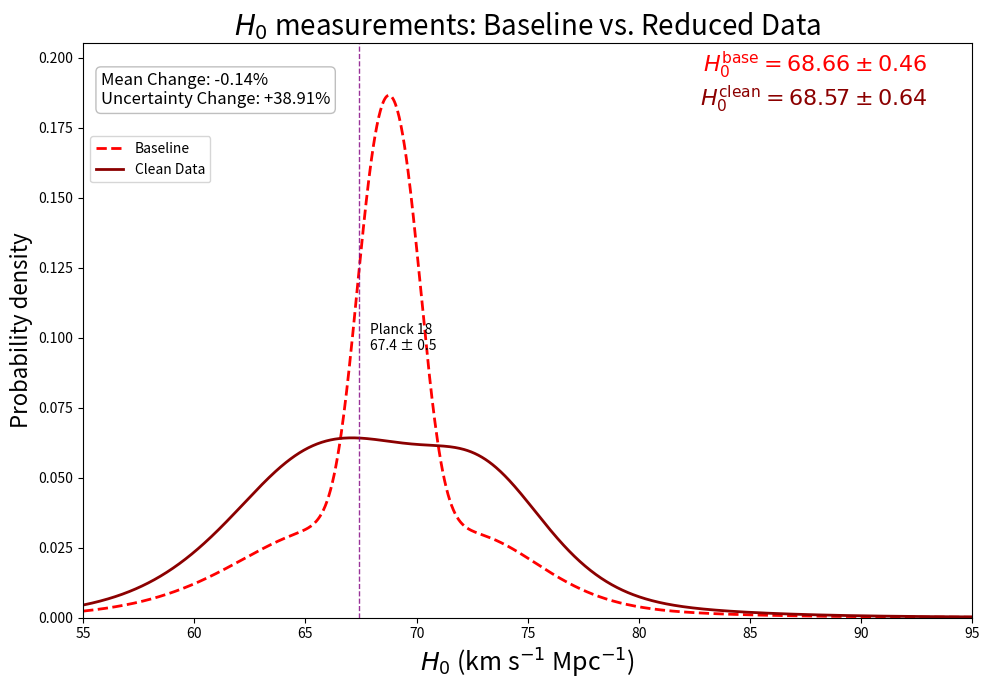

Here is the Python script that generated this plot:
import matplotlib.pyplot as plt
import numpy as np
from scipy.stats import norm
import re

# ==========================================
# 1. DATA
# ==========================================

# Baseline: All One-Step measurements (Categories 2 + 3 + 4) - 54 measurements
# Sorted chronologically by arXiv ID
latex_data_baseline = r"""
1 & Reese & 2003 & 61 & 18 & SZ effect & {0306.12345}
2 & Kuo & 2012 & 68 & 9 & Megamasers with Keplerian kinematics & {1207.7273}
3 & Gao & 2015 & 66 & 6 & Megamasers with Keplerian kinematics & {1511.08311}
4 & Wu & 2021 & 68.81 & ^{+4.99}_{-4.33} & Localized FRBs & {2108.00581}
5 & Abbot & 2021 & 68 & ^{+8}_{-6} & Standard sirens & {2111.03604}
6 & Philcox & 2021 & 64.8 & ^{+2.2}_{-2.5} & Standard ruler at matter-radiation equality & {2111.03604}
7 & Bulla & 2022 & 69.6 & 5.5 & Standard sirens & {2205.09145}
8 & Zhang & 2022 & 65.9 & ^{+3.0}_{-2.9} & Cosmic Chronometers + HII galaxies & {2208.03960}
9 & Shajib & 2023 & 77.1 & ^{+7.3}_{-7.1} & TD Cosmography & {2301.02656}
10 & Napier & 2023 & 74.1 & 8.0 & TD Cosmography & {2301.11240}
11 & Du & 2023 & 71.5 & ^{+4.4}_{-3.0} & Time-delay galaxy lenses + GRBs (model-independent) & {2302.13887}
12 & Kelly & 2023 & 66.6 & ^{+4.1}_{-3.3} & TD Cosmography SN Refsdal & {2305.06367}
13 & Palmese & 2023 & 75.46 & ^{+5.34}_{-5.39} & Standard Siren GW170817 + afterglow & {2305.19914}
14 & Sneppen & 2023 & 67.0 & 3.6 & EPM + Kilonovae & {2306.12468}
15 & Dominguez & 2023 & 61.9 & ^{+2.9}_{-2.4} & Gamma-ray attenuation & {2306.09878}
16 & Gao & 2023 & 65.5 & ^{+6.4}_{-5.4} & Fast Radio Bursts + SNe Ia & {2307.08285}
17 & Moresco & 2023 & 66.7 & 5.3 & Cosmic Chronometers & {2307.09501}
18 & Liu & 2023 & 59.1 & ^{+3.6}_{-3.5} & Cluster lensed quasar + TD & {2307.14833}
19 & Fung & 2023 & 86 & ^{+55}_{-46} & Pure GW NSBH (NS mass function) & {2308.02440}
20 & Liu & 2023 & 72.9 & ^{+2.0}_{-2.3} & Strong lensing + SNe Ia Gaussian process & {2309.13608}
21 & Martinez & 2023 & 74 & ^{+9}_{-13} & TD cosmography & {2309.14776}
22 & Alfradique & 2023 & 68.84 & ^{+15.51}_{-7.74} & Dark sirens LIGO/Virgo & {2310.13695}
23 & Colaco & 2023 & 67.22 & 6.07 & SZ + X-ray + SNe Ia & {2310.18711}
24 & Ballard & 2023 & 85.4 & ^{+29.1}_{-33.9} & Dark siren GW190412 & {2311.13062}
25 & Grillo & 2024 & 66.2 & ^{+3.5}_{-3.2} & Lensing TD HFF & {2401.10980}
26 & Li & 2024 & 66.3 & ^{+3.8}_{-3.6} & Lensed SNe Ia Refsdal (GP, model-independent) & {2401.12052}
27 & Pascale & 2024 & 71.8 & ^{+9.2}_{-8.1} & TD Lensed SNe Ia H0pe (JWST) & {2403.18902}
28 & Hernandez & 2024 & 73.0 & ^{+13.7}_{-7.7} & GW Standard sirens GWTC-3 (assuming LCDM) & {2404.02522}
29 & Bom & 2024 & 70.4 & ^{+13.6}_{-11.7} & GW Standard sirens + Kilonovae O4a & {2404.16092}
30 & Gonzalez & 2024 & 72.7 & ^{+6.3}_{-5.6} & fgas + SNe Ia + CDDR & {2405.13665}
31 & Pogosian & 2024 & 69.48 & 0.94 & BAO-DESI Data (No sound horizon) & {2405.20306}
32 & Pogosian & 2024 & 68.05 & 0.94 & BAO pre-DESI Data (No sound horizon) & {2405.20306}
33 & TDCOSMO XVI & 2024 & 65 & ^{+23}_{-14} & TD COSMO WGD2038 & {2406.02683}
34 & Gao & 2024 & 68.81 & 5.64 & Non-localized FRBs + systematics & {2410.03994}
35 & Jaiswal & 2025 & 66.9 & ^{+10.6}_{-2.1} & FRADO Model + NGC 5548 & {2410.03597}
36 & Li & 2024 & 66 & 5 & Lensing Bias Correction TDCOSMO IV & {2410.16171}
37 & Yang & 2024 & 74.0 & ^{+7.5}_{-7.2} & FRBs with Scattering & {2411.02249}
38 & Vogl & 2024 & 74.9 & 2.7 & SNe II (Tailored EPM) & {2411.04968}
39 & Piratova-Moreno & 2025 & 65.1 & 7.4 & FRBs (MLE) & {2502.08509}
40 & Barua & 2025 & 73.5 & ^{+3}_{-2.9} & MCP (LCDM angular diameter distance) & {2502.11998}
41 & Song & 2025 & 70.40 & ^{+8.03}_{-5.60} & Combined GW + SGL distance calibration & {2503.10346}
42 & Zhang & 2024 & 75 & 30 & FRB persistent radio sources & {2504.13132}
43 & Gao & 2025 & 86.18 & ^{+18.03}_{-14.99} & FRBs RM-PRS correlation & {2504.15119}
44 & Beirnaert & 2025 & 79 & 9 & GW Dark Sirens (averaged) & {2505.14077}
45 & Bahr-Kalus & 2025 & 74.0 & ^{+7.2}_{-3.5} & DESI Turnover Scale + BAO & {2505.16153}
46 & Bahr-Kalus & 2025 & 65.2 & ^{+4.9}_{-6.2} & DESI Turnover Scale + SNe & {2505.16154}
47 & Colaco & 2025 & 70.55 & 7.44 & Lensing + SNe (joint) & {2505.17262}
48 & Birrer & 2025 & 71.6 & ^{+3.9}_{-3.3} & TDCOSMO 2025 strong lensing & {2506.03023}
49 & Loubser & 2025 & 54.6 & 26.3 & Cosmic chronometers & {2506.03836}
50 & Liu & 2025 & 66.0 & 4.3 & Strong gravitational lensing (JWST improved) & {2509.09979}
51 & Pierel & 2025 & 66.9 & ^{+11.2}_{-8.1} & SN Encore time delays & {2509.12301}
52 & Favale & 2025 & 68.8 & 3.0 & Cosmic Chronometers & {2511.19332}
53 & Krolewski & 2025 & 69.0 & 2.5 & DESI DR1 Densities + CMB (no sound horizon) & {2511.23432}
54 & Paic & 2025 & 64.2 & ^{+5.8}_{-5.0} & Strong lensing (doubly lensed quasar) & {2512.03178}
"""

# Clean Data: All One-Step EXCLUDING high-precision Pogosian measurements - 52 measurements
# This reveals underlying bimodal structure (see Figure 4 in paper)
# Sorted chronologically by arXiv ID
latex_data_clean = r"""
1 & Reese & 2003 & 61 & 18 & SZ effect & {0306.12345}
2 & Kuo & 2012 & 68 & 9 & Megamasers with Keplerian kinematics & {1207.7273}
3 & Gao & 2015 & 66 & 6 & Megamasers with Keplerian kinematics & {1511.08311}
4 & Wu & 2021 & 68.81 & ^{+4.99}_{-4.33} & Localized FRBs & {2108.00581}
5 & Abbot & 2021 & 68 & ^{+8}_{-6} & Standard sirens & {2111.03604}
6 & Philcox & 2021 & 64.8 & ^{+2.2}_{-2.5} & Standard ruler at matter-radiation equality & {2111.03604}
7 & Bulla & 2022 & 69.6 & 5.5 & Standard sirens & {2205.09145}
8 & Zhang & 2022 & 65.9 & ^{+3.0}_{-2.9} & Cosmic Chronometers + HII galaxies & {2208.03960}
9 & Shajib & 2023 & 77.1 & ^{+7.3}_{-7.1} & TD Cosmography & {2301.02656}
10 & Napier & 2023 & 74.1 & 8.0 & TD Cosmography & {2301.11240}
11 & Du & 2023 & 71.5 & ^{+4.4}_{-3.0} & Time-delay galaxy lenses + GRBs (model-independent) & {2302.13887}
12 & Kelly & 2023 & 66.6 & ^{+4.1}_{-3.3} & TD Cosmography SN Refsdal & {2305.06367}
13 & Palmese & 2023 & 75.46 & ^{+5.34}_{-5.39} & Standard Siren GW170817 + afterglow & {2305.19914}
14 & Sneppen & 2023 & 67.0 & 3.6 & EPM + Kilonovae & {2306.12468}
15 & Dominguez & 2023 & 61.9 & ^{+2.9}_{-2.4} & Gamma-ray attenuation & {2306.09878}
16 & Gao & 2023 & 65.5 & ^{+6.4}_{-5.4} & Fast Radio Bursts + SNe Ia & {2307.08285}
17 & Moresco & 2023 & 66.7 & 5.3 & Cosmic Chronometers & {2307.09501}
18 & Liu & 2023 & 59.1 & ^{+3.6}_{-3.5} & Cluster lensed quasar + TD & {2307.14833}
19 & Fung & 2023 & 86 & ^{+55}_{-46} & Pure GW NSBH (NS mass function) & {2308.02440}
20 & Liu & 2023 & 72.9 & ^{+2.0}_{-2.3} & Strong lensing + SNe Ia Gaussian process & {2309.13608}
21 & Martinez & 2023 & 74 & ^{+9}_{-13} & TD cosmography & {2309.14776}
22 & Alfradique & 2023 & 68.84 & ^{+15.51}_{-7.74} & Dark sirens LIGO/Virgo & {2310.13695}
23 & Colaco & 2023 & 67.22 & 6.07 & SZ + X-ray + SNe Ia & {2310.18711}
24 & Ballard & 2023 & 85.4 & ^{+29.1}_{-33.9} & Dark siren GW190412 & {2311.13062}
25 & Grillo & 2024 & 66.2 & ^{+3.5}_{-3.2} & Lensing TD HFF & {2401.10980}
26 & Li & 2024 & 66.3 & ^{+3.8}_{-3.6} & Lensed SNe Ia Refsdal (GP, model-independent) & {2401.12052}
27 & Pascale & 2024 & 71.8 & ^{+9.2}_{-8.1} & TD Lensed SNe Ia H0pe (JWST) & {2403.18902}
28 & Hernandez & 2024 & 73.0 & ^{+13.7}_{-7.7} & GW Standard sirens GWTC-3 (assuming LCDM) & {2404.02522}
29 & Bom & 2024 & 70.4 & ^{+13.6}_{-11.7} & GW Standard sirens + Kilonovae O4a & {2404.16092}
30 & Gonzalez & 2024 & 72.7 & ^{+6.3}_{-5.6} & fgas + SNe Ia + CDDR & {2405.13665}
31 & TDCOSMO XVI & 2024 & 65 & ^{+23}_{-14} & TD COSMO WGD2038 & {2406.02683}
32 & Gao & 2024 & 68.81 & 5.64 & Non-localized FRBs + systematics & {2410.03994}
33 & Jaiswal & 2025 & 66.9 & ^{+10.6}_{-2.1} & FRADO Model + NGC 5548 & {2410.03597}
34 & Li & 2024 & 66 & 5 & Lensing Bias Correction TDCOSMO IV & {2410.16171}
35 & Yang & 2024 & 74.0 & ^{+7.5}_{-7.2} & FRBs with Scattering & {2411.02249}
36 & Vogl & 2024 & 74.9 & 2.7 & SNe II (Tailored EPM) & {2411.04968}
37 & Piratova-Moreno & 2025 & 65.1 & 7.4 & FRBs (MLE) & {2502.08509}
38 & Barua & 2025 & 73.5 & ^{+3}_{-2.9} & MCP (LCDM angular diameter distance) & {2502.11998}
39 & Song & 2025 & 70.40 & ^{+8.03}_{-5.60} & Combined GW + SGL distance calibration & {2503.10346}
40 & Zhang & 2024 & 75 & 30 & FRB persistent radio sources & {2504.13132}
41 & Gao & 2025 & 86.18 & ^{+18.03}_{-14.99} & FRBs RM-PRS correlation & {2504.15119}
42 & Beirnaert & 2025 & 79 & 9 & GW Dark Sirens (averaged) & {2505.14077}
43 & Bahr-Kalus & 2025 & 74.0 & ^{+7.2}_{-3.5} & DESI Turnover Scale + BAO & {2505.16153}
44 & Bahr-Kalus & 2025 & 65.2 & ^{+4.9}_{-6.2} & DESI Turnover Scale + SNe & {2505.16154}
45 & Colaco & 2025 & 70.55 & 7.44 & Lensing + SNe (joint) & {2505.17262}
46 & Birrer & 2025 & 71.6 & ^{+3.9}_{-3.3} & TDCOSMO 2025 strong lensing & {2506.03023}
47 & Loubser & 2025 & 54.6 & 26.3 & Cosmic chronometers & {2506.03836}
48 & Liu & 2025 & 66.0 & 4.3 & Strong gravitational lensing (JWST improved) & {2509.09979}
49 & Pierel & 2025 & 66.9 & ^{+11.2}_{-8.1} & SN Encore time delays & {2509.12301}
50 & Favale & 2025 & 68.8 & 3.0 & Cosmic Chronometers & {2511.19332}
51 & Krolewski & 2025 & 69.0 & 2.5 & DESI DR1 Densities + CMB (no sound horizon) & {2511.23432}
52 & Paic & 2025 & 64.2 & ^{+5.8}_{-5.0} & Strong lensing (doubly lensed quasar) & {2512.03178}
"""

# ==========================================
# 2. PARSING LOGIC
# ==========================================
def parse_latex_table(raw_data):
    parsed_data = []
    lines = raw_data.strip().split('\n')
    
    for line in lines:
        clean = line.strip()
        if not clean or clean.startswith('%'):
            continue
        
        parts = [p.strip() for p in clean.split('&')]
        if len(parts) < 5:
            continue
        
        try:
            h0 = float(parts[3])
            err_str = parts[4]
            
            # Parse asymmetric errors: ^{+X}_{-Y}
            asym_match = re.search(r'\^\{\+?([\d\.]+)\}_\{-?([\d\.]+)\}', err_str)
            if asym_match:
                e_plus = float(asym_match.group(1))
                e_minus = float(asym_match.group(2))
                # Quadrature mean of asymmetric errors
                err = np.sqrt((e_plus**2 + e_minus**2) / 2.0)
            else:
                # Symmetric error - extract number
                val_match = re.search(r'[\d\.]+', err_str)
                if val_match:
                    err = float(val_match.group())
                else:
                    print(f"WARNING: Could not parse error '{err_str}', skipping")
                    continue
            
            if err <= 0:
                print(f"WARNING: Invalid error {err} for H0={h0}, skipping")
                continue
            
            parsed_data.append({'h0': h0, 'err': err})
            
        except ValueError as e:
            print(f"WARNING: Parse error on line '{line}': {e}")
            continue
    
    return parsed_data

# Run parsing
baseline_data = parse_latex_table(latex_data_baseline)
clean_data = parse_latex_table(latex_data_clean)

print(f"Parsed {len(baseline_data)} baseline measurements")
print(f"Parsed {len(clean_data)} clean data measurements (excluding Pogosian)")

# ==========================================
# 3. STATISTICAL CALCULATIONS
# ==========================================
def get_weighted_stats(data):
    vals = np.array([d['h0'] for d in data])
    errs = np.array([d['err'] for d in data])
    weights = 1.0 / (errs**2)
    
    weighted_mean = np.sum(vals * weights) / np.sum(weights)
    weighted_err = np.sqrt(1.0 / np.sum(weights))
    
    return weighted_mean, weighted_err, vals, errs

mu_baseline, sigma_baseline, vals_baseline, errs_baseline = get_weighted_stats(baseline_data)
mu_clean, sigma_clean, vals_clean, errs_clean = get_weighted_stats(clean_data)

print(f"\n=== RESULTS ===")
print(f"Baseline: H0 = {mu_baseline:.2f} ± {sigma_baseline:.2f}")
print(f"Clean Data: H0 = {mu_clean:.2f} ± {sigma_clean:.2f}")

# 1. Calculate Percentage Change in Weighted Mean
# (Clean - Baseline) / Baseline * 100
mean_change_pct = ((mu_clean - mu_baseline) / mu_baseline) * 100

# 2. Calculate Percentage Change in Uncertainty
# (Clean - Baseline) / Baseline * 100
uncertainty_change_pct = ((sigma_clean - sigma_baseline) / sigma_baseline) * 100

print(f"Mean Change: {mean_change_pct:.2f}%")
print(f"Uncertainty Change: {uncertainty_change_pct:.2f}%")

# ==========================================
# 4. PDF GENERATION
# ==========================================
x_grid = np.linspace(55, 95, 1000)

def generate_weighted_pdf(data, x):
    y_sum = np.zeros_like(x)
    for d in data:
        weight = 1.0 / (d['err']**2)
        y_sum += weight * norm.pdf(x, loc=d['h0'], scale=d['err'])
    
    area = np.trapezoid(y_sum, x)
    return y_sum / area

y_baseline_pdf = generate_weighted_pdf(baseline_data, x_grid)
y_clean_pdf = generate_weighted_pdf(clean_data, x_grid)

# ==========================================
# 5. PLOTTING
# ==========================================
fig, ax = plt.subplots(figsize=(10, 7))

# Plot Curves
ax.plot(x_grid, y_baseline_pdf, color='red', linestyle='--', lw=2, label='Baseline')
ax.plot(x_grid, y_clean_pdf, color='darkred', linestyle='-', lw=2, label='Clean Data')

# Planck
planck_val = 67.4
planck_err = 0.5
ax.axvline(planck_val, color='purple', linestyle='--', lw=1, alpha=0.8)
ax.text(planck_val + 0.5, 0.10, f'Planck 18\n{planck_val} ± {planck_err}',
        color='black', fontsize=10, va='center')

# Annotations (Top Right - Stats)
ax.text(0.95, 0.95, rf"$H_0^{{\mathrm{{base}}}} = {mu_baseline:.2f} \pm {sigma_baseline:.2f}$",
        transform=ax.transAxes, ha='right', fontsize=16, color='red')
ax.text(0.95, 0.89, rf"$H_0^{{\mathrm{{clean}}}} = {mu_clean:.2f} \pm {sigma_clean:.2f}$",
        transform=ax.transAxes, ha='right', fontsize=16, color='darkred')

# Annotations (Top Left - Changes)
# Mean change displayed above uncertainty change
change_text = (f"Mean Change: {mean_change_pct:+.2f}%\n"
               f"Uncertainty Change: {uncertainty_change_pct:+.2f}%")

ax.text(0.02, 0.95, change_text, transform=ax.transAxes, ha='left', va='top',
        fontsize=12, bbox=dict(boxstyle="round,pad=0.3", fc="white", ec="gray", alpha=0.5))

ax.set_xlabel(r'$H_0$ (km s$^{-1}$ Mpc$^{-1}$)', fontsize=18)
ax.set_ylabel('Probability density', fontsize=16)
ax.set_title(r'$H_0$ measurements: Baseline vs. Reduced Data', fontsize=20)
ax.set_xlim(55, 95)
ax.set_ylim(0, max(y_baseline_pdf.max(), y_clean_pdf.max()) * 1.1)
# Legend moved slightly down to avoid overlap with text box
ax.legend(loc='upper left', bbox_to_anchor=(0, 0.85), frameon=True)

plt.tight_layout()
plt.savefig('h0_bimodality_analysis.png', dpi=300, bbox_inches='tight')
plt.savefig('h0_bimodality_analysis.pdf', bbox_inches='tight')
print("\nPlot saved to 'h0_bimodality_analysis.png' and 'h0_bimodality_analysis.pdf'")
plt.show()
